Run: headless pygame with SDL's dummy video driver; simulated clock (each Clock.tick advances the game by its frame time, no real sleeping); random seed 0; keys injected as events and as key.get_pressed() state; mouse plan: one left click at the window centre at the start of phase 2, then a move to the lower-right quarter at the start of phase 3.
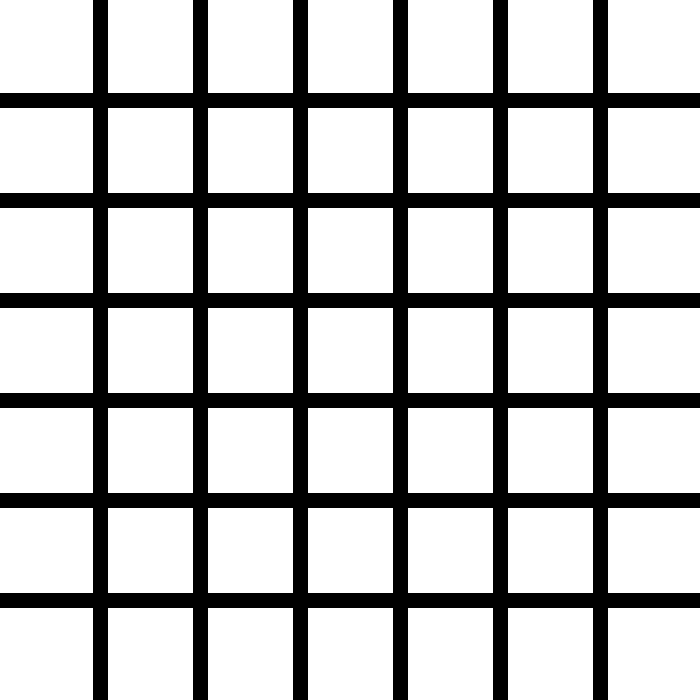
Frame 1 of 4 · flips 1–60 · no input
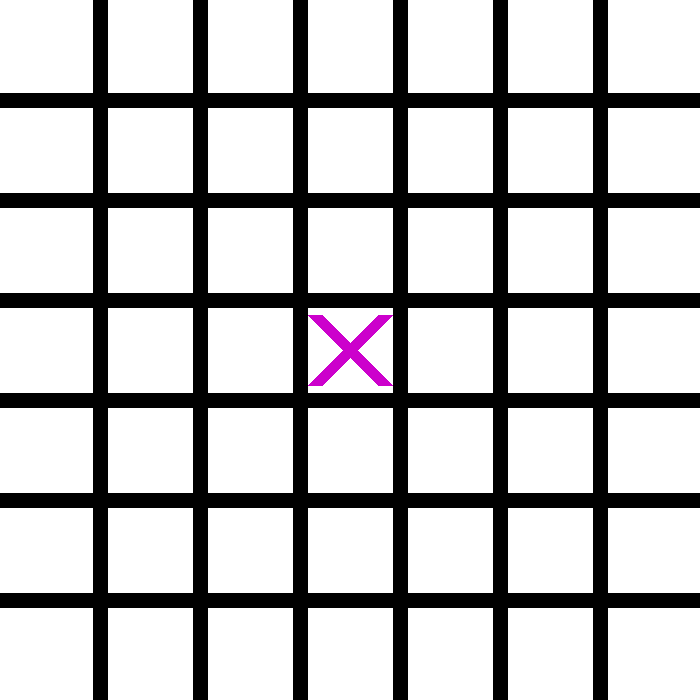
Frame 2 of 4 · flips 61–180 · clicked the window centre · tapped SPACE, RETURN · held RIGHT (→), D
Frame 3 of 4 · flips 181–300 · moved the mouse to the lower-right quarter · held DOWN (↓), S · screen unchanged from frame 2, image omitted
Frame 4 of 4 · flips 301–420 · held LEFT (←), A, UP (↑), W · screen unchanged from frame 3, image omitted

The pygame program that drew these frames:

import pygame
from pygame.locals import *




pygame.init()


board7by7_Height = 700
board7b7_Width = 700
lines_width = 15
Board_Screen = pygame.display.set_mode((board7b7_Width, board7by7_Height))
pygame.display.set_caption("Tic Tac Toe 7 by 7 Board")

ROSE = (204, 0, 204)
ORANGE = (255, 153, 51)
DARK_BLUE = (0, 0, 204)
WHITE = (255, 255, 255)

font = pygame.font.SysFont(None, 150)

Mouse_clicked = False
player = 1
position = (0,0)
Board = []
game_over = False
winner = 0

for boxes in range(7):
    rows = [0] * 7
    Board.append(rows)

""" Creates the [0, 0, 0, 0, 0, 0, 0] Instead of having me to hardcode it
have to be print(Board) first 
doesn't work if you called emepty_board instead"""
def Emepty_Board(Board):
    for boxes in range(7):
        rows = [0] * 7
        Board.append(rows)
    print(Board)

Play_Again_Box = Rect( board7b7_Width // 2 - 300, board7by7_Height // 2 + 30, 600, 70)


def draw_board():
    background = WHITE
    grid = (0, 0, 0)
    Board_Screen.fill(background)
    for Grid_lines in range(1, 7):
        pygame.draw.line(Board_Screen, grid, (0, 100 * Grid_lines), (board7b7_Width, 100 * Grid_lines), lines_width)
        pygame.draw.line(Board_Screen, grid, (100 * Grid_lines, 0), (100 * Grid_lines, board7by7_Height), lines_width)

def draw_letter():
    x_position = 0
    for spots in Board:
        y_position = 0
        for y in spots:
            if y == 1:
                pygame.draw.line(Board_Screen, ROSE, (x_position * 100 + 15, y_position * 100 + 15), (x_position * 100 + 85, y_position * 100 + 85), lines_width)
                pygame.draw.line(Board_Screen, ROSE, (x_position * 100 + 15, y_position * 100 + 85), (x_position * 100 + 85, y_position * 100 + 15), lines_width)
            if y == -1:
                pygame.draw.circle(Board_Screen, ORANGE, (x_position * 100 + 50, y_position * 100 + 50), 40, lines_width)
            y_position += 1
        x_position += 1


def Is_the_game_over():
    global game_over
    global winner

    y_position = 0
    for spots in Board:
        if sum(spots) == 5:
            winner = 1
            game_over = True
        if sum(spots) == -5:
            winner = 2
            game_over = True
        if Board[0][y_position] + Board[1][y_position] + Board[2][y_position] +  Board[3][y_position] + Board[4][y_position] == 5: 
            winner = 1
            game_over = True
        if Board[0][y_position] + Board[1][y_position] + Board[2][y_position] +  Board[3][y_position] + Board[4][y_position] == -5:
                winner = 2
                game_over = True
        y_position += 1
    
    if (Board[0][0] + Board[1][1] + Board[2][2] + Board[3][3] + Board[4][4]) == 5:
        winner = 1
        game_over = True
    if (Board[0][0] + Board[1][1] + Board[2][2] + Board[3][3] + Board[4][4]) == -5:
        winner = 2
        game_over = True
    
    if game_over == False:
        tie = True
        for row in Board:
            for letter in row:
                if letter == 0:
                    tie = False
        if tie == True:
            game_over = True
            winner = 0
    
def draw_game_over(winner):
    if winner != 0:
        end_text = "Player " + str(winner) + " wins!"
    elif winner == 0:
        end_text = "You have tied!"

    end_img = font.render(end_text, True, DARK_BLUE)
    pygame.draw.rect(Board_Screen, ORANGE, (board7b7_Width // 2 - 220, board7by7_Height // 2 - 50, 600, 90))
    Board_Screen.blit(end_img, (board7by7_Height // 2 - 220, board7by7_Height // 2 - 50))
    
    Play_Again = 'Play Again?'
    Play_Again_IMG = font.render(Play_Again, True, DARK_BLUE)
    pygame.draw.rect(Board_Screen, ORANGE, Play_Again_Box)
    Board_Screen.blit(Play_Again_IMG, (board7b7_Width // 2 - 180, board7by7_Height // 2 + 20))










def Start_7_by_7_Board():
    global winner
    global game_over
    global position
    global Board
    global player
    global Mouse_clicked
    Start_Tic_Tac_Toe = True
    while Start_Tic_Tac_Toe == True:
        draw_board() 
        draw_letter()
        for window in pygame.event.get():
            if window.type == pygame.QUIT:
                Start_Tic_Tac_Toe = False
            if game_over == False:
                if window.type == pygame.MOUSEBUTTONDOWN and Mouse_clicked == False:
                    Mouse_clicked = True
                if window.type == pygame.MOUSEBUTTONUP and Mouse_clicked == True:
                    Mouse_clicked = False
                    position = pygame.mouse.get_pos()
                    The_X_position = position[0] // 100
                    The_Y_position = position[1] // 100
                    if Board[The_X_position][The_Y_position] == 0:
                        Board[The_X_position][The_Y_position] = player
                        player *= -1
                        print(Board)
                        Is_the_game_over()

        if game_over == True:
            draw_game_over(winner)

            if window.type == pygame.MOUSEBUTTONDOWN and Mouse_clicked == False:
                Mouse_clicked = True
            if window.type == pygame.MOUSEBUTTONUP and Mouse_clicked == True:
                Mouse_clicked = False
                position = pygame.mouse.get_pos()
                if Play_Again_Box.collidepoint(position):
                    game_over = False
                    player = 1
                    position = (0, 0)
                    Board = []
                    winner = 0
                    Emepty_Board(Board)
                    
        

        pygame.display.update()




Start_7_by_7_Board()
                    
